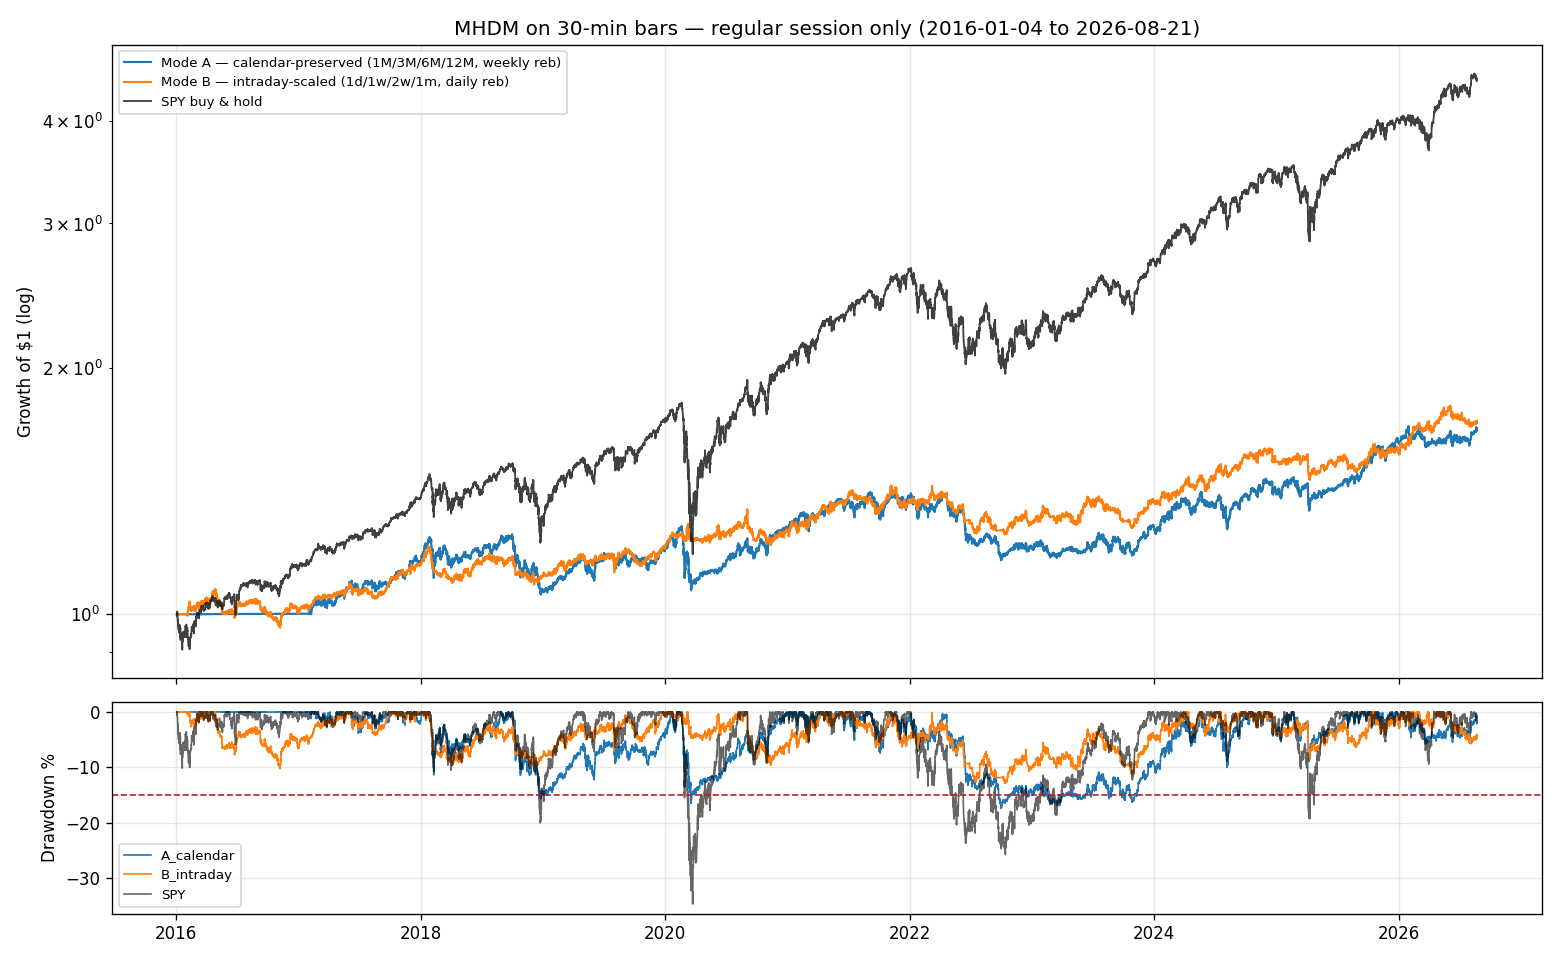

The data file committed next to this chart (first rows):
bar, A_calendar, B_intraday, SPY
2016-01-04 09:30:00, 1.0, 1.0, 1.0
2016-01-04 10:00:00, 1.0, 1.0, 0.9981
2016-01-04 10:30:00, 1.0, 1.0, 0.9946
2016-01-04 11:00:00, 1.0, 1.0, 0.9946
2016-01-04 11:30:00, 1, 1, 0.9958
2016-01-04 12:00:00, 1.0, 1.0, 0.9958
2016-01-04 12:30:00, 1, 1, 0.9978
2016-01-04 13:00:00, 1.0, 1.0, 0.9985
2016-01-04 13:30:00, 1.0, 1.0, 0.9985
2016-01-04 14:00:00, 1.0, 1.0, 0.9985
2016-01-04 14:30:00, 1, 1, 0.9969
2016-01-04 15:00:00, 1.0, 1.0, 0.995
2016-01-04 15:30:00, 1, 1, 1.004
2016-01-05 09:30:00, 1.0, 1.0, 1.004
2016-01-05 10:00:00, 1.0, 1.0, 1.001
2016-01-05 10:30:00, 1.0, 1.0, 1.005
2016-01-05 11:00:00, 1.0, 1.0, 1.003
2016-01-05 11:30:00, 1.0, 1.0, 1.003
2016-01-05 12:00:00, 1, 1, 1.001
2016-01-05 12:30:00, 1.0, 1.0, 1.002
2016-01-05 13:00:00, 1.0, 1.0, 1.002
2016-01-05 13:30:00, 1.0, 1.0, 1.005
2016-01-05 14:00:00, 1, 1, 1.007
2016-01-05 14:30:00, 1.0, 1.0, 1.006
2016-01-05 15:00:00, 1.0, 1.0, 1.005
2016-01-05 15:30:00, 1.0, 1.0, 1.006
2016-01-06 09:30:00, 1.0, 1.0, 0.9949
2016-01-06 10:00:00, 1.0, 1.0, 0.9971
2016-01-06 10:30:00, 0.9997, 0.9997, 0.9952
2016-01-06 11:00:00, 1, 1, 0.9979
2016-01-06 11:30:00, 0.9997, 0.9997, 0.9955
2016-01-06 12:00:00, 0.9997, 0.9997, 0.9948
2016-01-06 12:30:00, 0.9997, 0.9997, 0.9951
2016-01-06 13:00:00, 0.9997, 0.9997, 0.9937
2016-01-06 13:30:00, 1, 1, 0.9925
2016-01-06 14:00:00, 0.9997, 0.9997, 0.9938
2016-01-06 14:30:00, 1, 1, 0.9877
2016-01-06 15:00:00, 0.9999, 0.9999, 0.9914
2016-01-06 15:30:00, 0.9997, 0.9997, 0.9928
2016-01-07 09:30:00, 1, 1, 0.9798
2016-01-07 10:00:00, 1, 1, 0.9803
2016-01-07 10:30:00, 1, 1, 0.9849
2016-01-07 11:00:00, 1, 1, 0.9822
2016-01-07 11:30:00, 1, 1, 0.98
2016-01-07 12:00:00, 1, 1, 0.9793
2016-01-07 12:30:00, 1, 1, 0.9776
2016-01-07 13:00:00, 1, 1, 0.973
2016-01-07 13:30:00, 1, 1, 0.9713
2016-01-07 14:00:00, 1, 1, 0.9694
2016-01-07 14:30:00, 1, 1, 0.9707
2016-01-07 15:00:00, 1, 1, 0.967
2016-01-07 15:30:00, 1, 1, 0.969
2016-01-08 09:30:00, 1, 1, 0.9762
2016-01-08 10:00:00, 1, 1, 0.9722
2016-01-08 10:30:00, 1, 1, 0.9705
2016-01-08 11:00:00, 1, 1, 0.967
2016-01-08 11:30:00, 1, 1, 0.9695
2016-01-08 12:00:00, 1, 1, 0.9729
2016-01-08 12:30:00, 1, 1, 0.9704
2016-01-08 13:00:00, 1, 1, 0.9681
... 34,702 more rows
